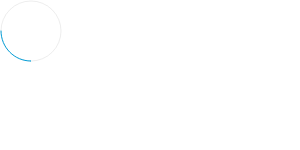
t = 0.00 s
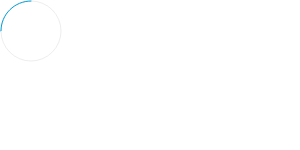
t = 0.75 s
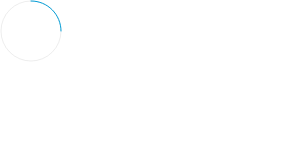
t = 1.50 s
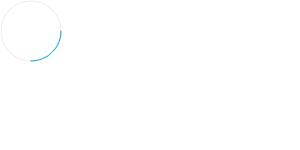
t = 2.25 s

The animated SVG that drew these frames (rendered in a browser with its animation timeline set to each time). Animation: 1 SMIL element (animateTransform=1); one cycle of 3.00 s, repeats indefinitely.

<?xml version="1.0" encoding="UTF-8" standalone="no"?>
<svg version="1.1" xmlns="http://www.w3.org/2000/svg" xmlns:xlink="http://www.w3.org/1999/xlink">
    <!-- Generator: Sketch 39.1 (31720) - http://www.bohemiancoding.com/sketch -->
    <title>Spinner Symphony color  60</title>
    <desc>Created with Sketch.</desc>
    <defs></defs>
    <g id="Page-1" stroke="none" stroke-width="1" fill="none" fill-rule="evenodd">
        <g id="60-pixel-spinners" transform="translate(-89.000000, -487.000000)">
            <g id="Spinner-Symphony-color--60" transform="translate(90.000000, 488.000000)">
                <ellipse id="Oval" stroke="#4F5051" opacity="0.1" cx="30" cy="30" rx="30" ry="30"></ellipse>
                <path d="M0,30 C0,46.5685425 13.4314575,60 30,60 L30,60" id="Oval" stroke="#049FD9" stroke-linecap="round"></path>
            </g>
        </g>
        <animateTransform
            attributeName="transform"
            attributeType="XML"
            type="rotate"
            from="0 31 31"
            to="360 31 31"
            begin="0s"
            dur="3s"
            repeatCount="indefinite"
        />
    </g>
</svg>